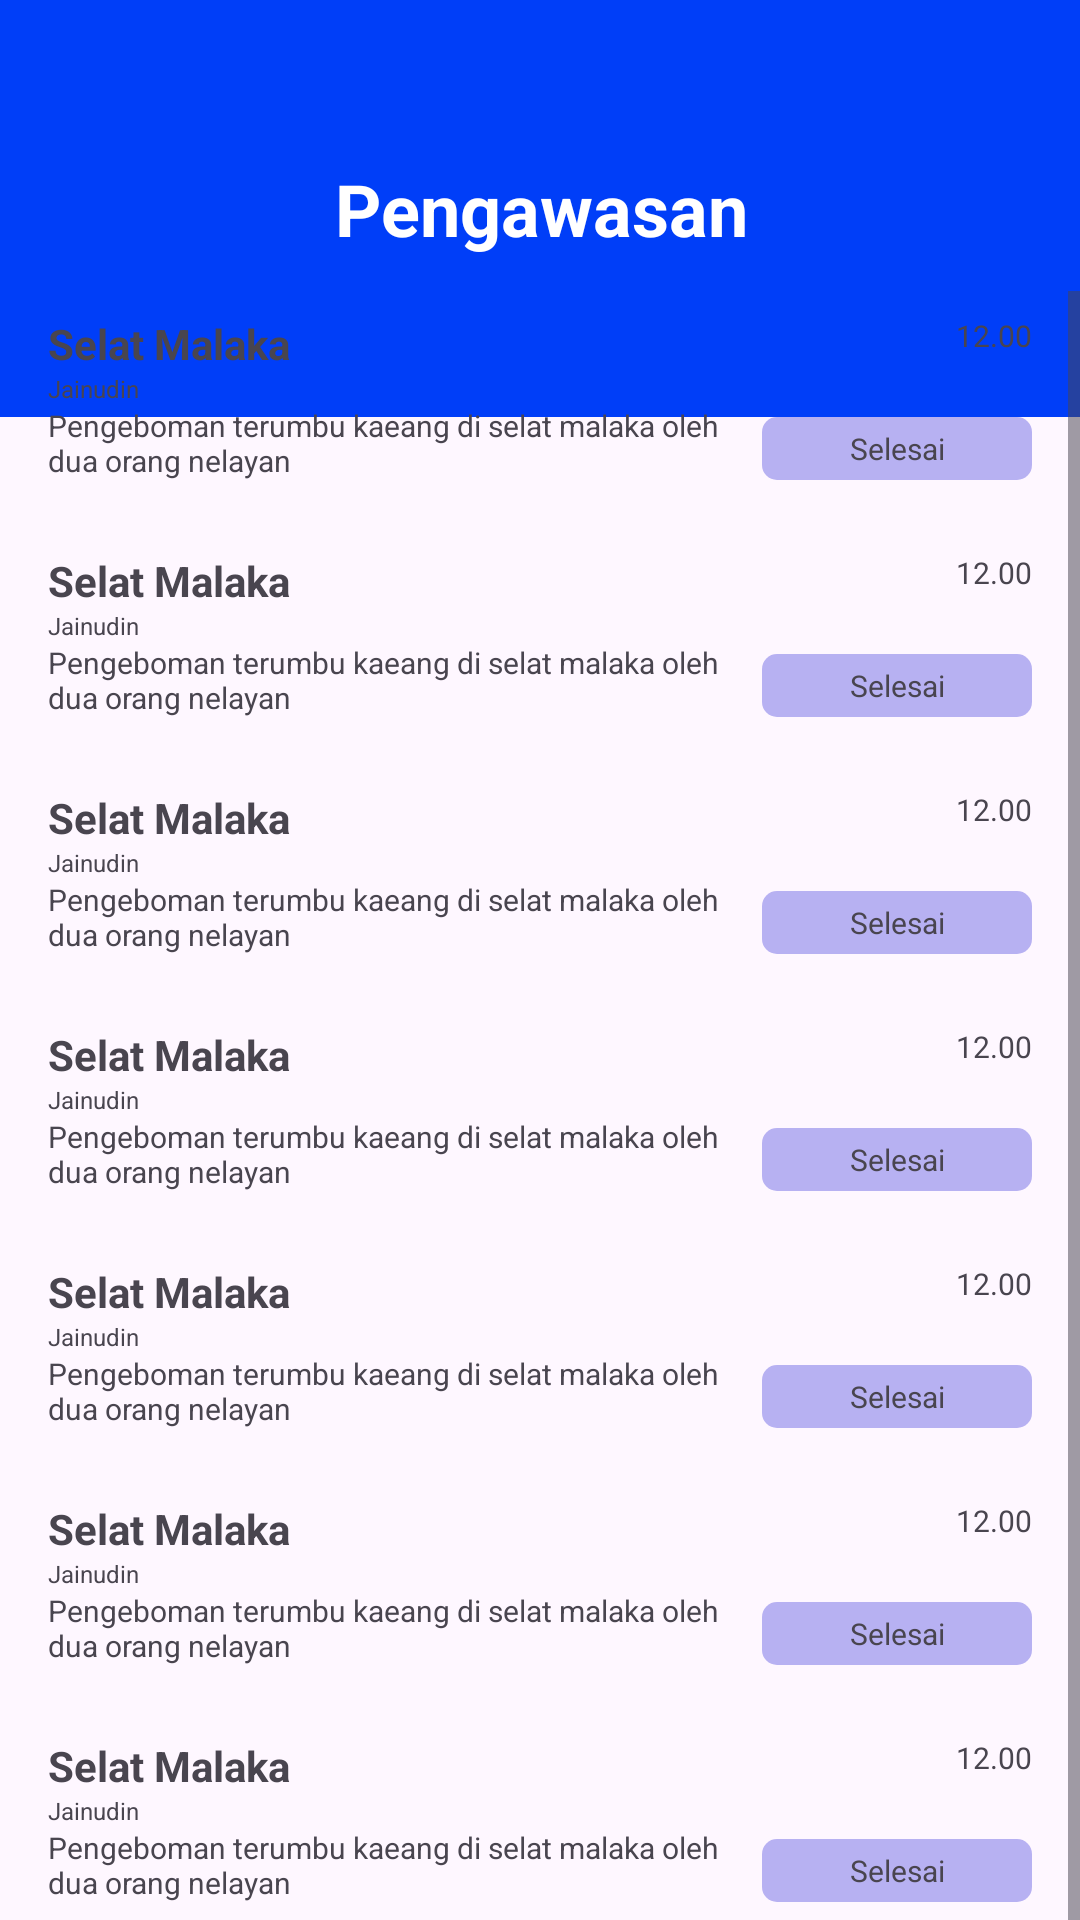

This screen was rendered from an Android layout file. Write that file and the resources it references.
<!-- AndroidManifest.xml: application theme Theme.SecurityKelautan -->
<!-- res/layout/fragment_flags.xml -->
<?xml version="1.0" encoding="utf-8"?>
<androidx.constraintlayout.widget.ConstraintLayout xmlns:android="http://schemas.android.com/apk/res/android"
    xmlns:app="http://schemas.android.com/apk/res-auto"
    xmlns:tools="http://schemas.android.com/tools"
    android:id="@+id/flags_page"
    android:layout_width="match_parent"
    android:layout_height="match_parent"
    tools:context=".FlagsFragment">

    <androidx.constraintlayout.widget.ConstraintLayout
        android:id="@+id/constraintLayout"
        android:layout_width="409dp"
        android:layout_height="143dp"
        app:layout_constraintEnd_toEndOf="parent"
        app:layout_constraintStart_toStartOf="parent"
        app:layout_constraintTop_toTopOf="parent">

        <include
            layout="@layout/pengawasan_card_top"
            android:visibility="visible" />
    </androidx.constraintlayout.widget.ConstraintLayout>

    <ScrollView
        android:layout_width="match_parent"
        android:layout_height="589dp"
        app:layout_constraintBottom_toBottomOf="parent"
        app:layout_constraintEnd_toEndOf="parent"
        app:layout_constraintStart_toStartOf="parent"
        app:layout_constraintTop_toBottomOf="@+id/constraintLayout">

        <LinearLayout
            android:layout_width="match_parent"
            android:layout_height="wrap_content"
            android:orientation="vertical">

            <include layout="@layout/flags_card" />

            <include
                layout="@layout/flags_card"
                android:layout_width="match_parent"
                android:layout_height="wrap_content" />

            <include
                layout="@layout/flags_card"
                android:layout_width="match_parent"
                android:layout_height="wrap_content" />

            <include
                layout="@layout/flags_card"
                android:layout_width="match_parent"
                android:layout_height="wrap_content" />

            <include
                layout="@layout/flags_card"
                android:layout_width="match_parent"
                android:layout_height="wrap_content" />

            <include
                layout="@layout/flags_card"
                android:layout_width="match_parent"
                android:layout_height="wrap_content" />

            <include
                layout="@layout/flags_card"
                android:layout_width="match_parent"
                android:layout_height="wrap_content" />

            <include
                layout="@layout/flags_card"
                android:layout_width="match_parent"
                android:layout_height="wrap_content" />

        </LinearLayout>
    </ScrollView>


</androidx.constraintlayout.widget.ConstraintLayout>
<!-- res/layout/pengawasan_card_top.xml (included above) -->
<?xml version="1.0" encoding="utf-8"?>
<androidx.constraintlayout.widget.ConstraintLayout xmlns:android="http://schemas.android.com/apk/res/android"
    xmlns:app="http://schemas.android.com/apk/res-auto"
    xmlns:tools="http://schemas.android.com/tools"
    android:id="@+id/card_pengawasan"
    android:layout_width="match_parent"
    android:layout_height="match_parent">

    <androidx.constraintlayout.widget.ConstraintLayout
        android:id="@+id/card_top_pengawasan"
        android:layout_width="match_parent"
        android:layout_height="139dp"
        android:background="@drawable/card_radius_bottomleft_bottomright"
        app:layout_constraintEnd_toEndOf="parent"
        app:layout_constraintStart_toStartOf="parent"
        app:layout_constraintTop_toTopOf="parent">

        <TextView
            android:id="@+id/text_top_card"
            android:layout_width="wrap_content"
            android:layout_height="wrap_content"
            android:text="Pengawasan"
            android:textColor="@color/white"
            android:textSize="24sp"
            android:textStyle="bold"
            app:layout_constraintBottom_toBottomOf="parent"
            app:layout_constraintEnd_toEndOf="parent"
            app:layout_constraintStart_toStartOf="parent"
            app:layout_constraintTop_toTopOf="parent" />
    </androidx.constraintlayout.widget.ConstraintLayout>
</androidx.constraintlayout.widget.ConstraintLayout>
<!-- res/layout/flags_card.xml (included above) -->
<?xml version="1.0" encoding="utf-8"?>
<androidx.constraintlayout.widget.ConstraintLayout xmlns:android="http://schemas.android.com/apk/res/android"
    xmlns:app="http://schemas.android.com/apk/res-auto"
    xmlns:tools="http://schemas.android.com/tools"
    android:id="@+id/layout_card_penngawasa"
    android:layout_width="match_parent"
    android:layout_height="match_parent"
    android:elevation="8dp">

    <androidx.constraintlayout.widget.ConstraintLayout
        android:id="@+id/card_container_pengawasan"
        android:layout_width="match_parent"
        android:layout_height="wrap_content"
        android:layout_marginStart="8dp"
        android:layout_marginTop="8dp"
        android:layout_marginEnd="8dp"
        android:layout_marginBottom="8dp"
        android:background="@drawable/radius_card"
        android:elevation="2dp"
        app:layout_constraintBottom_toBottomOf="parent"
        app:layout_constraintEnd_toEndOf="parent"
        app:layout_constraintStart_toStartOf="parent"
        app:layout_constraintTop_toTopOf="parent">

        <TextView
            android:id="@+id/textView7"
            android:layout_width="wrap_content"
            android:layout_height="wrap_content"
            android:layout_marginStart="8dp"
            android:text="Selat Malaka"
            android:textStyle="bold"
            app:layout_constraintBottom_toTopOf="@+id/textView12"
            app:layout_constraintStart_toStartOf="parent"
            app:layout_constraintTop_toTopOf="parent" />

        <TextView
            android:id="@+id/textView12"
            android:layout_width="wrap_content"
            android:layout_height="wrap_content"
            android:layout_marginStart="8dp"
            android:text="Jainudin"
            android:textSize="8sp"
            app:layout_constraintBottom_toTopOf="@+id/textView9"
            app:layout_constraintStart_toStartOf="parent" />

        <TextView
            android:id="@+id/textView8"
            android:layout_width="wrap_content"
            android:layout_height="wrap_content"
            android:layout_marginEnd="8dp"
            android:text="12.00"
            android:textSize="10sp"
            app:layout_constraintEnd_toEndOf="parent"
            app:layout_constraintTop_toTopOf="parent" />

        <TextView
            android:id="@+id/textView9"
            android:layout_width="235dp"
            android:layout_height="29dp"
            android:layout_marginStart="8dp"
            android:layout_marginBottom="4dp"
            android:text="Pengeboman terumbu kaeang di selat malaka oleh dua orang nelayan"
            android:textSize="10sp"
            app:layout_constraintBottom_toBottomOf="parent"
            app:layout_constraintStart_toStartOf="parent" />

        <androidx.constraintlayout.widget.ConstraintLayout
            android:layout_width="90dp"
            android:layout_height="21dp"
            android:layout_marginEnd="8dp"
            android:layout_marginBottom="8dp"
            android:background="@drawable/finish_status"
            app:layout_constraintBottom_toBottomOf="parent"
            app:layout_constraintEnd_toEndOf="parent">

            <TextView
                android:id="@+id/textView13"
                android:layout_width="wrap_content"
                android:layout_height="wrap_content"
                android:text="Selesai"
                android:textSize="10sp"
                app:layout_constraintBottom_toBottomOf="parent"
                app:layout_constraintEnd_toEndOf="parent"
                app:layout_constraintStart_toStartOf="parent"
                app:layout_constraintTop_toTopOf="parent" />
        </androidx.constraintlayout.widget.ConstraintLayout>

    </androidx.constraintlayout.widget.ConstraintLayout>
</androidx.constraintlayout.widget.ConstraintLayout>
<!-- resources referenced by this layout -->
<resources>
  <color name="white">#FFFFFFFF</color>
  <!-- drawable card_radius_bottomleft_bottomright (drawable) -->
  <?xml version="1.0" encoding="utf-8"?>
  <shape xmlns:android="http://schemas.android.com/apk/res/android"
      android:shape="rectangle">
  
      <corners android:bottomRightRadius="10dp"
          android:bottomLeftRadius="10dp"/>
      <solid android:color="@color/blue"/>
  </shape>
  <!-- drawable finish_status (drawable) -->
  <?xml version="1.0" encoding="utf-8"?>
  <shape xmlns:android="http://schemas.android.com/apk/res/android"
      android:shape="rectangle">
  
      <corners android:radius="5dp"/>
      <solid android:color="#B99E97ED"/>
  
      <stroke android:color="#9B94F8"/>
  </shape>
  <style name="Theme.SecurityKelautan" parent="Base.Theme.SecurityKelautan" />
  <color name="blue">#003EF8</color>
  <style name="Base.Theme.SecurityKelautan" parent="Theme.Material3.DayNight.NoActionBar">
          
          
      </style>
</resources>
